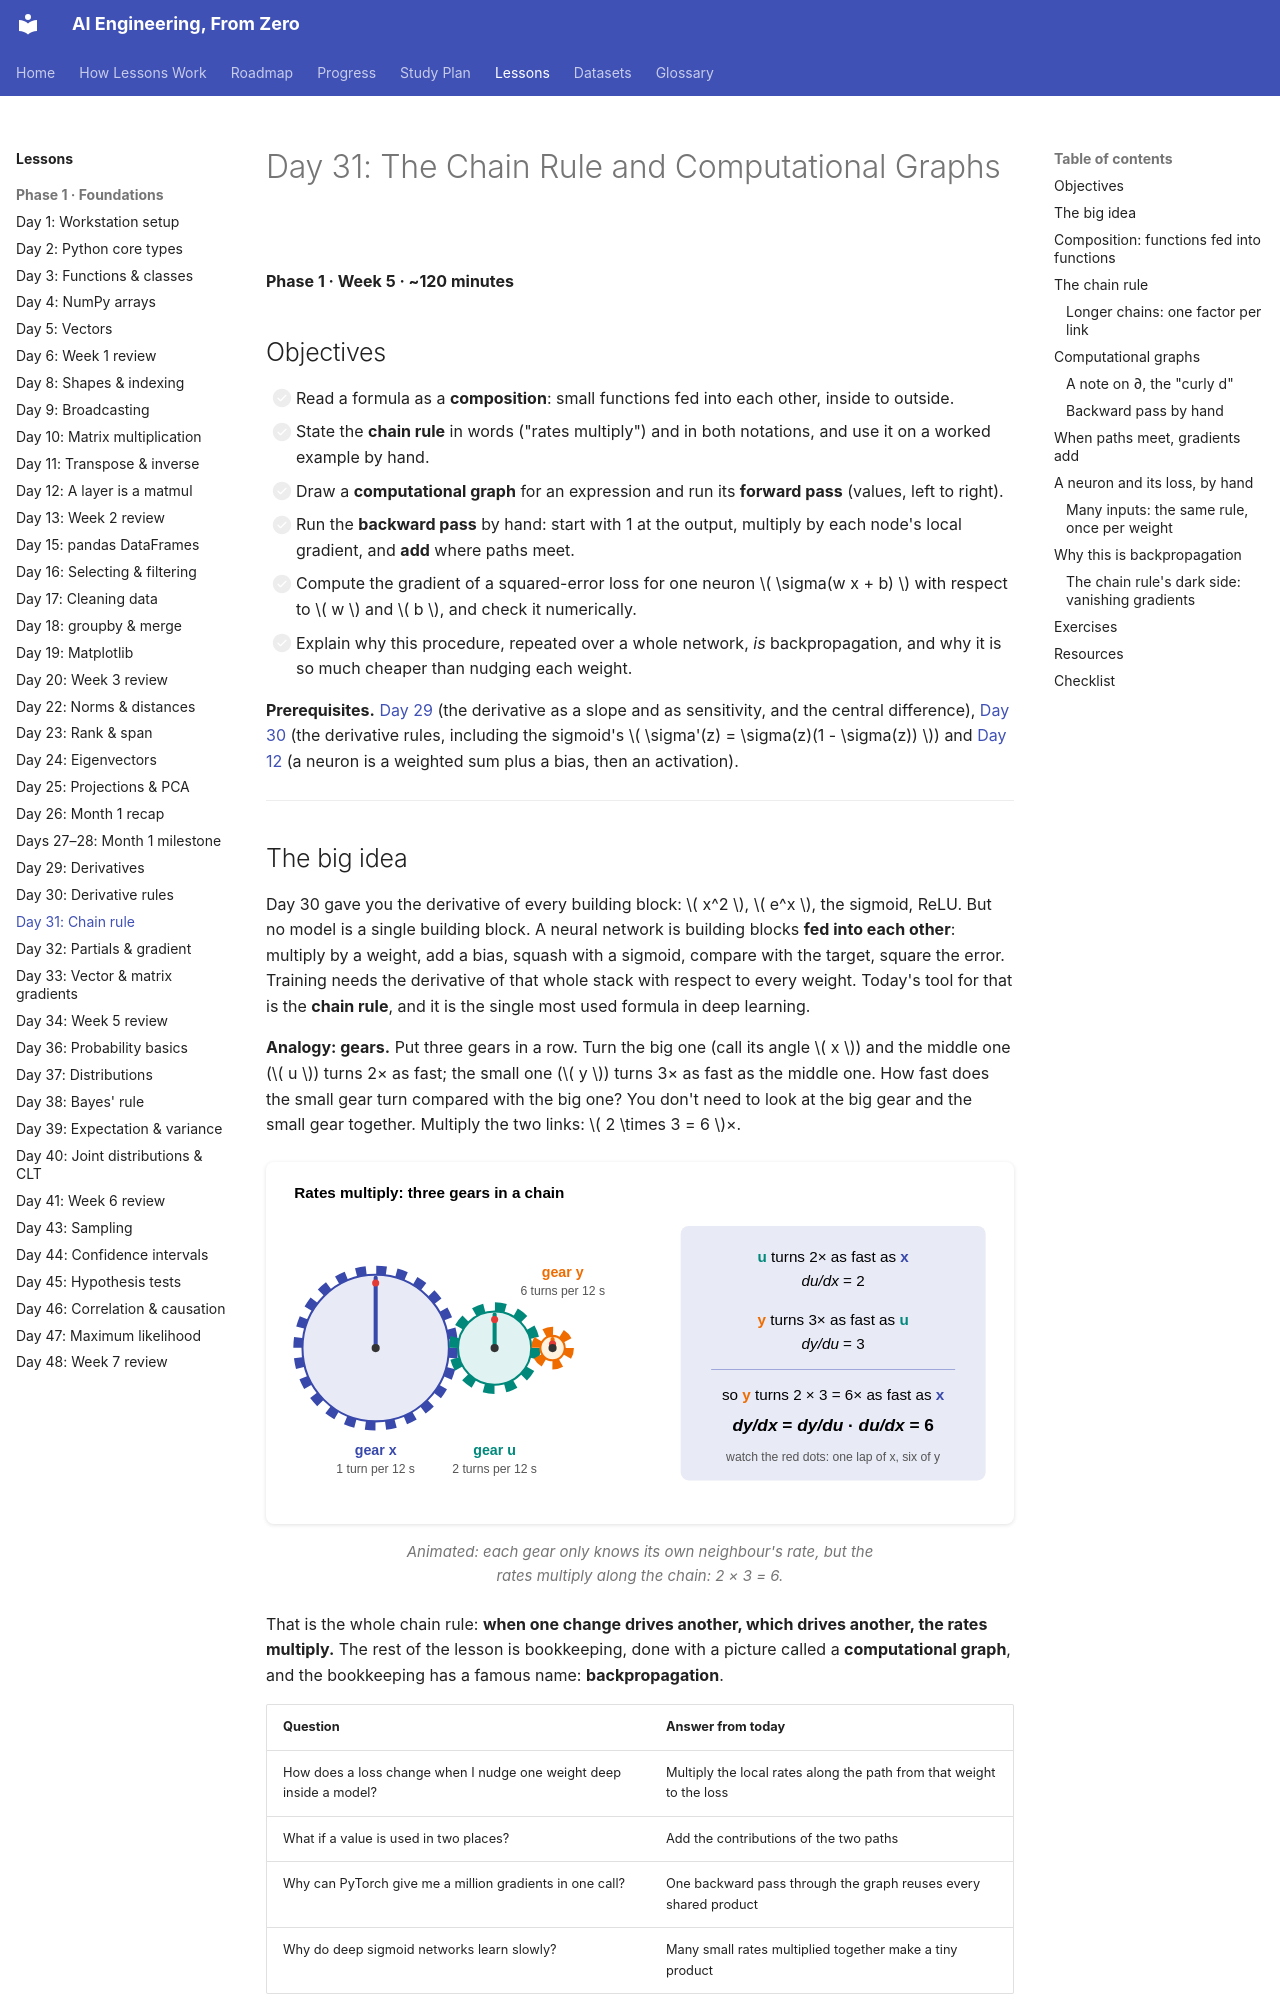

repository: manjulkadyan/ai-leaning · page: lessons/phase-1/day-31-chain-rule/index.html · generator: mkdocs

# Day 31: The Chain Rule and Computational Graphs

**Phase 1 · Week 5 · ~120 minutes**

## Objectives

- [ ] Read a formula as a **composition**: small functions fed into each other, inside to outside.
- [ ] State the **chain rule** in words ("rates multiply") and in both notations, and use it on a worked example by hand.
- [ ] Draw a **computational graph** for an expression and run its **forward pass** (values, left to right).
- [ ] Run the **backward pass** by hand: start with 1 at the output, multiply by each node's local gradient, and **add** where paths meet.
- [ ] Compute the gradient of a squared-error loss for one neuron \( \sigma(w x + b) \) with respect to \( w \) and \( b \), and check it numerically.
- [ ] Explain why this procedure, repeated over a whole network, *is* backpropagation, and why it is so much cheaper than nudging each weight.

**Prerequisites.** [Day 29](day-29-derivatives.md) (the derivative as a slope and as sensitivity, and the central difference), [Day 30](day-30-derivative-rules.md) (the derivative rules, including the sigmoid's \( \sigma'(z) = \sigma(z)(1 - \sigma(z)) \)) and [Day 12](day-12-layer-is-matmul.md) (a neuron is a weighted sum plus a bias, then an activation).

---

## The big idea

Day 30 gave you the derivative of every building block: \( x^2 \), \( e^x \), the sigmoid, ReLU. But no model is a single building block. A neural network is building blocks **fed into each other**: multiply by a weight, add a bias, squash with a sigmoid, compare with the target, square the error. Training needs the derivative of that whole stack with respect to every weight. Today's tool for that is the **chain rule**, and it is the single most used formula in deep learning.

**Analogy: gears.** Put three gears in a row. Turn the big one (call its angle \( x \)) and the middle one (\( u \)) turns 2× as fast; the small one (\( y \)) turns 3× as fast as the middle one. How fast does the small gear turn compared with the big one? You don't need to look at the big gear and the small gear together. Multiply the two links: \( 2 \times 3 = 6 \)×.

<figure class="diagram" markdown>
![Animation: three meshed gears of decreasing size rotate together; the big blue gear x makes one turn every 12 seconds, the teal gear u makes two and the small orange gear y makes six, each marked with a red dot; a panel says u turns 2 times as fast as x, du/dx = 2, y turns 3 times as fast as u, dy/du = 3, so dy/dx = dy/du times du/dx = 6](../../assets/img/phase-1/day31-gears.svg)
<figcaption>Animated: each gear only knows its own neighbour's rate, but the rates multiply along the chain: 2 × 3 = 6.</figcaption>
</figure>

That is the whole chain rule: **when one change drives another, which drives another, the rates multiply.** The rest of the lesson is bookkeeping, done with a picture called a **computational graph**, and the bookkeeping has a famous name: **backpropagation**.

| Question | Answer from today |
|---|---|
| How does a loss change when I nudge one weight deep inside a model? | Multiply the local rates along the path from that weight to the loss |
| What if a value is used in two places? | Add the contributions of the two paths |
| Why can PyTorch give me a million gradients in one call? | One backward pass through the graph reuses every shared product |
| Why do deep sigmoid networks learn slowly? | Many small rates multiplied together make a tiny product |
